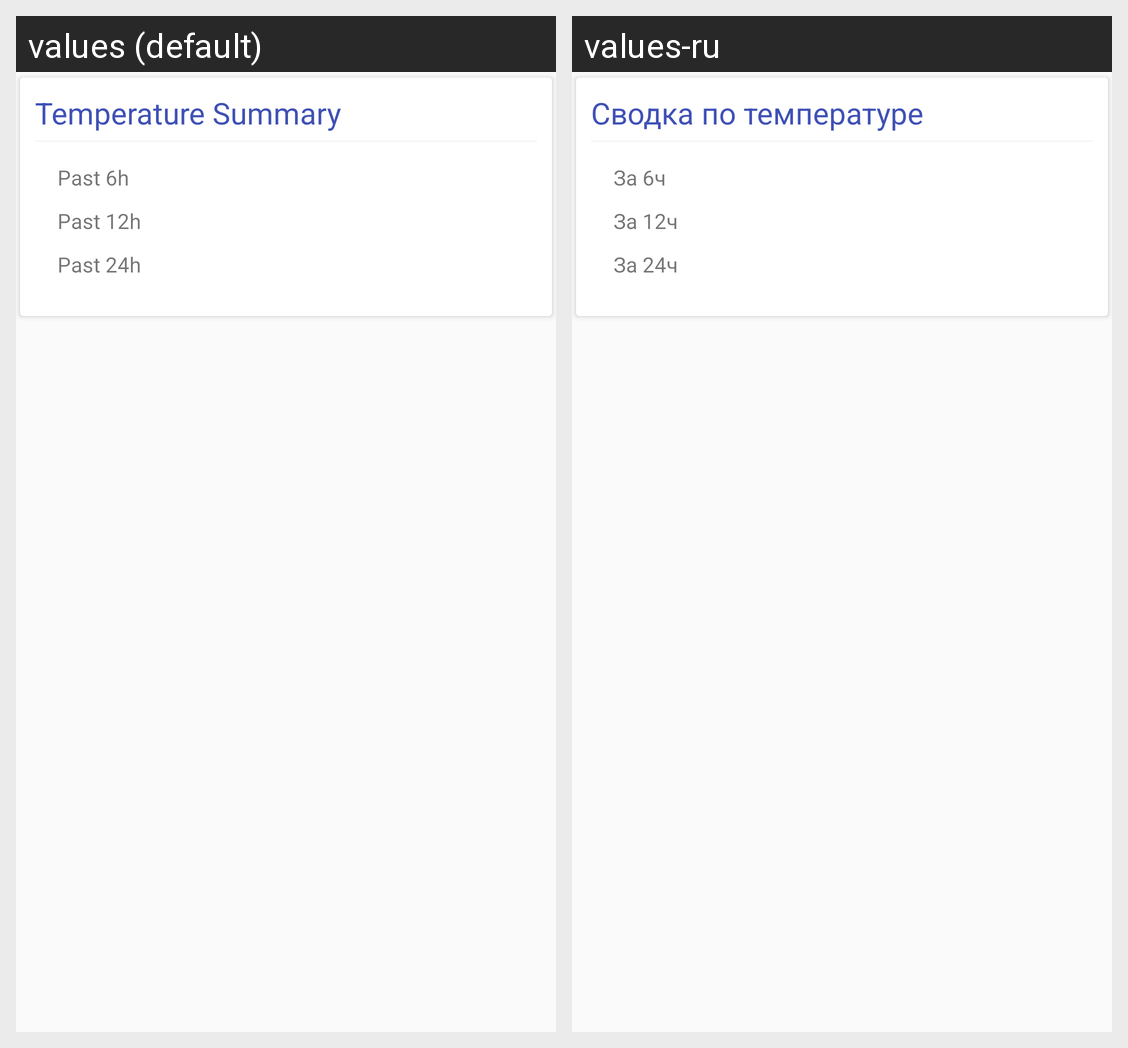

Strings drawn on this Android screen and how each of the app's shown locales translates them:
Android screen res/layout/forecast_lasttime_cardview.xml rendered under 2 locales, left to right: values (default), values-ru. Device: Nexus 5 (rendered at 1080×1920; each locale shown at half size, 540×960, under a caption strip naming it); theme AppTheme.
Strings drawn on this screen, with the default value and each locale's value (text and hints the layout hard-codes, and strings that could not be matched under every locale, appear in the picture but are not listed):

current_forecast_temperature_summary
  values: Temperature Summary
  values-ru: Сводка по температуре

current_forecast_past_6h
  values: Past 6h
  values-ru: За 6ч

current_forecast_past_12h
  values: Past 12h
  values-ru: За 12ч

current_forecast_past_24h
  values: Past 24h
  values-ru: За 24ч
